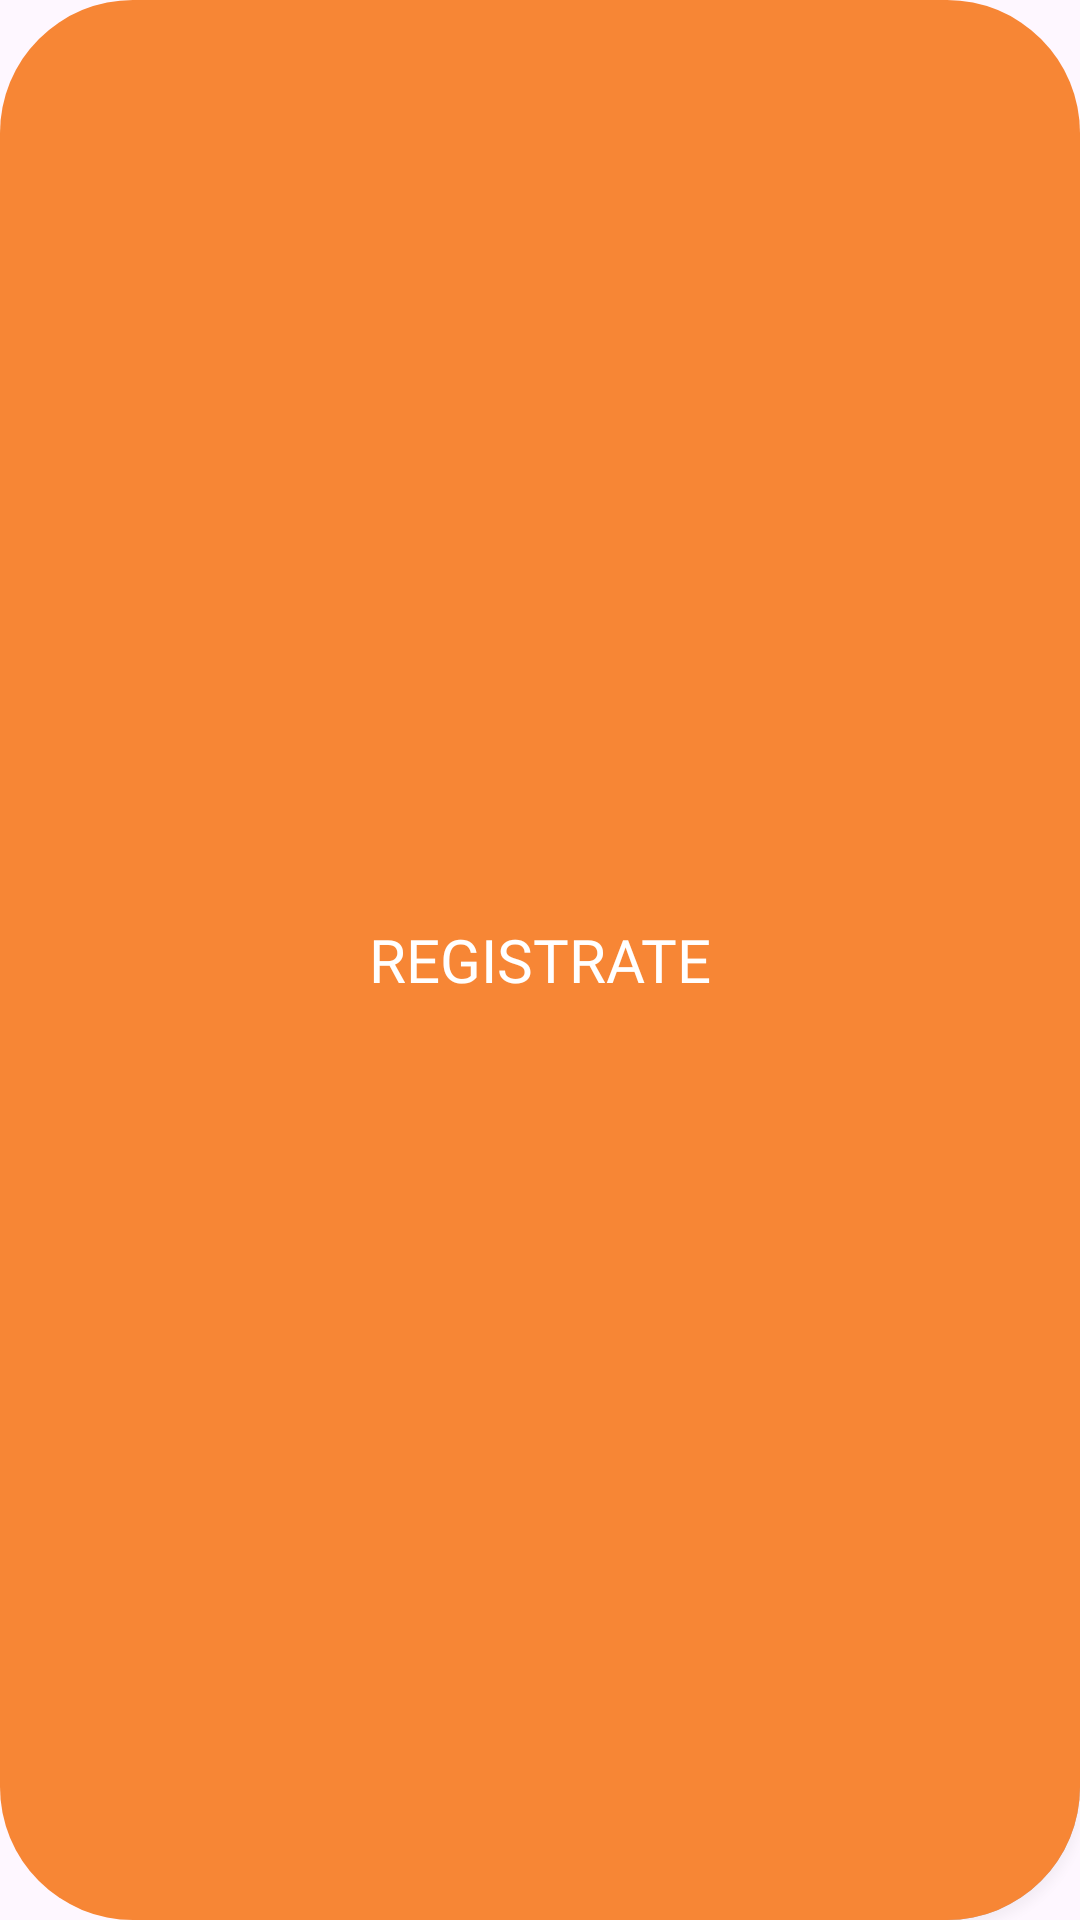

The Android layout XML behind this screen, and the referenced resources:
<!-- AndroidManifest.xml: application theme Theme.SwiftTalk -->
<!-- res/layout/fr_register_button.xml -->
<?xml version="1.0" encoding="utf-8"?>
<Button
    xmlns:android="http://schemas.android.com/apk/res/android"
    xmlns:app="http://schemas.android.com/apk/res-auto"
    android:id="@+id/register_button"
    android:layout_width="170dp"
    android:layout_height="57dp"
    android:background="@drawable/rounded_button_inverted"
    android:focusable="true"
    android:text="@string/register_button"
    android:textColor="@color/white"
    android:fontFamily="@font/baloo_bold"
    android:textSize="20sp"
    android:clickable="true"
    android:gravity="center"
    app:backgroundTint="@null"
    android:layout_gravity="center"/>
<!-- resources referenced by this layout -->
<resources>
  <color name="white">#FFFFFFFF</color>
  <!-- drawable rounded_button_inverted (drawable) -->
  <?xml version="1.0" encoding="utf-8"?>
  <selector xmlns:android="http://schemas.android.com/apk/res/android">
      <item android:state_pressed="true">
          <layer-list>
              
              <item android:left="40dp" android:top="15dp">
                  <shape android:shape="rectangle">
                      <solid android:color="#40000000" />
                      <corners android:radius="44.4dp" />
                  </shape>
              </item>
  
              
              <item>
                  <shape android:shape="rectangle">
                      <solid android:color="@color/orange_pressed" />
                      <corners android:radius="44.4dp" />
                  </shape>
              </item>
          </layer-list>
      </item>
  
      
      <item>
          <layer-list>
              
              <item android:left="40dp" android:top="15dp">
                  <shape android:shape="rectangle">
                      <solid android:color="#40000000" />
                      <corners android:radius="44.4dp" />
                  </shape>
              </item>
  
              
              <item>
                  <shape android:shape="rectangle">
                      <solid android:color="@color/orange" />
                      <corners android:radius="44.4dp" />
                  </shape>
              </item>
          </layer-list>
      </item>
  
  </selector>
  <string name="register_button">Registrate</string>
  <style name="Theme.SwiftTalk" parent="Base.Theme.SwiftTalk" />
  <color name="orange_pressed">#FA6E15</color>
  <color name="orange">#F78635</color>
  <style name="Base.Theme.SwiftTalk" parent="Theme.Material3.DayNight.NoActionBar">
          
          
      </style>
</resources>
